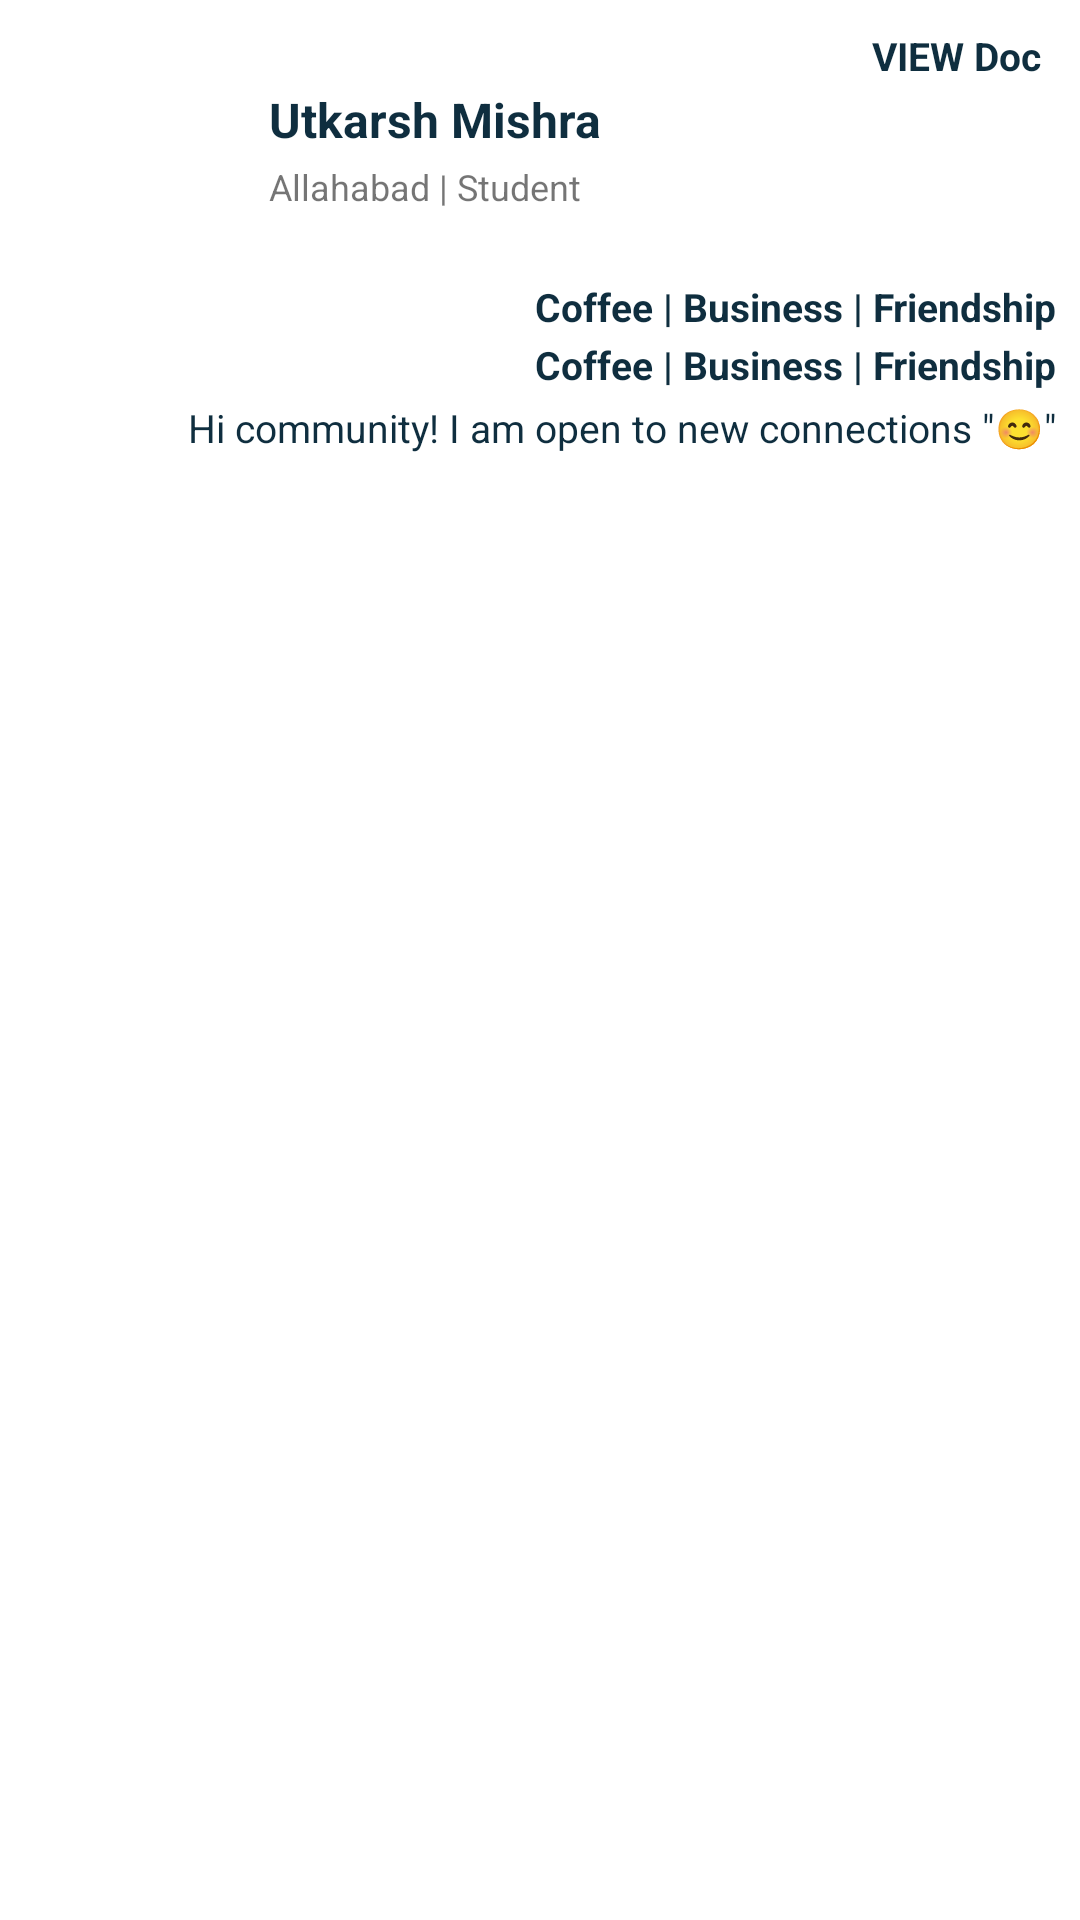

The Android layout XML behind this screen, and the referenced resources:
<!-- AndroidManifest.xml: application theme Theme.YoU -->
<!-- res/layout/text_layout.xml -->
<LinearLayout
    xmlns:android="http://schemas.android.com/apk/res/android"
    android:layout_width="match_parent"
    android:layout_height="wrap_content"
    android:orientation="vertical"
    android:padding="8dp">

    <TextView
        android:layout_width="match_parent"
        android:layout_height="wrap_content"
        android:gravity="end"
        android:text="VIEW Doc"
        android:paddingTop="5px"
        android:paddingRight="15px"
        android:textStyle="bold"
        android:textColor="#0F2E3F"
        android:textSize="13sp" />

    <TextView
        android:id="@+id/titleTextView"
        android:padding="5px"
        android:layout_width="match_parent"
        android:layout_height="wrap_content"
        android:text="Utkarsh Mishra"
        android:textStyle="bold"
        android:textColor="#0F2E3F"
        android:layout_marginLeft="80dp"
        android:textSize="16sp" />

    <TextView
        android:id="@+id/descriptionTextView"
        android:padding="5px"
        android:layout_width="match_parent"
        android:layout_height="wrap_content"
        android:text="Allahabad | Student"
        android:layout_marginLeft="80dp"
        android:textSize="12sp" />

    <TextView
        android:id="@+id/sizeTextView"
        android:layout_width="match_parent"
        android:layout_height="wrap_content"
        android:padding="5px"
        android:layout_marginLeft="80dp"
        android:textStyle="bold"
        android:textColor="#0F2E3F"
        android:textSize="12sp" />

    <TextView
        android:paddingTop="5px"
        android:id="@+id/courseTypeTextView"
        android:layout_width="match_parent"
        android:layout_height="wrap_content"
        android:text="Coffee | Business | Friendship"
        android:layout_marginLeft="30px"
        android:textColor="#0F2E3F"
        android:textAlignment="viewEnd"
        android:textStyle="bold"
        android:textSize="13sp" />

    <TextView
        android:paddingTop="5px"
        android:id="@+id/authorTextView"
        android:layout_width="match_parent"
        android:layout_height="wrap_content"
        android:text="Coffee | Business | Friendship"
        android:layout_marginLeft="30px"
        android:textColor="#0F2E3F"
        android:textAlignment="viewEnd"
        android:textStyle="bold"
        android:textSize="13sp" />

    <TextView
        android:paddingTop="10px"
        android:id="@+id/timeTextView"
        android:layout_width="match_parent"
        android:layout_height="wrap_content"
        android:text='Hi community! I am open to new connections "😊"'
        android:layout_marginLeft="30px"
        android:textAlignment="viewEnd"
        android:textColor="#0F2E3F"
        android:textSize="13sp" />
</LinearLayout>
<!-- resources referenced by this layout -->
<resources>
  <style name="Theme.YoU" parent="Theme.MaterialComponents.DayNight.NoActionBar">
          
  
  
  
          
          <item name="colorSecondary">@color/teal_200</item>
          <item name="colorSecondaryVariant">@color/teal_700</item>
          <item name="colorOnSecondary">@color/black</item>
          
          <item name="android:statusBarColor">#FBF8C0</item>
          
          <item name="materialButtonStyle">@style/Widget.App.Button</item>
  
      </style>
  <color name="teal_200">#FF03DAC5</color>
  <color name="teal_700">#FF018786</color>
  <color name="black">#FF000000</color>
  <style name="Widget.App.Button" parent="Widget.MaterialComponents.Button">
          
          <item name="android:textColor">#FFFFFF</item> 
          
      </style>
</resources>
